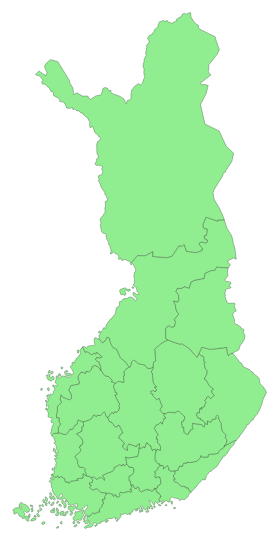
D3 v7 page, settled after 480 driven frames (8 s of simulated time); the page loaded 2 data file(s).


// ── script.js
/* Define variables */
let stats = null

/* Define svg-size. */
const width = 350
const height = 600

/* Create svg-element. */
const svg = d3.select("body")
  .append("svg")
  .attr("width", width)
  .attr("height", height)

/* Define projection. */
const projection = d3.geoMercator()
  .scale(1200)
  .translate([-355, height/0.282])

/* Create path. */
const path = d3.geoPath(projection)

/* Create g-element for paths. */
const g = svg.append("g")

/* Define handleZoom. */
const handleZoom = (e) => {
  d3.select("g")
    .attr("transform", e.transform)
}

/* Define zoom. */
const zoom = d3.zoom()
  .scaleExtent([1, 5])
  .translateExtent([[0, 0], [width, height]])
  .on("zoom", handleZoom)

/* Define initZoom. */
const initZoom = () => {
  d3.select("svg")
    .call(zoom)
}

/* Define createMap. */
async function createMap() {

  const data = await d3.json("maakunnat.geojson")
  const municipalities = data.features

  // console.log(municipalities)

  g.selectAll("path")
    .data(municipalities)
    .enter()
    .append("path")
    .attr("fill", "lightgreen")
    .attr("class", (d, i) => {
      return `municipality ${d.properties.Maaku_ni1} ${d.properties.maaku2018}`})
    .attr("name", (d, i) => d.properties.Maaku_ni1)
    .attr("d", path)
    .on("click", showData)
}

/* Define showData() */
function showData() {

  d3.selectAll("path")
    .attr("fill", "lightgreen")

  const clickedMunicipality = d3.select(this).attr("name")
  
  if (clickedMunicipality == "Ahvenanmaan maakunta") {
    d3.selectAll(".Ahvenanmaan.maakunta").attr("fill", "red")
  } else {
    d3.selectAll(`.${clickedMunicipality}`).attr("fill", "red")
  }

  d3.select(".div")
    .selectAll("*")
    .remove()

  d3.select(".div")
    .append("h3")
    .text(clickedMunicipality)

  const municipalityNumber = "MK" + (d3.select(this).attr("class")).split(" ")[(d3.select(this).attr("class")).split(" ").length -1]

  stats.data.forEach(element => {
    if (element.key[element.key.length - 1] == municipalityNumber) {

      d3.select(".div")
        .append("p")
        .text(`Väkiluku: ${element.values[5]}`)

      d3.select(".div")
        .append("p")
        .text(`Väestönlisäys: ${element.values[4]}`)

      d3.select(".div")
        .append("p")
        .text(`Elävänä syntyneet: ${element.values[0]}`)
        
      d3.select(".div")
        .append("p")
        .text(`Kuolleet: ${element.values[1]}`)
          
      d3.select(".div")
        .append("p")
        .text(`Maahanmuutto: ${element.values[2]}`)
      
      d3.select(".div")
        .append("p")
        .text(`Maastamuutto: ${element.values[3]}`)

      d3.select(".div")
        .append("p")
        .attr("id", "source")
        .text("Lähde: Maanmittauslaitos, Tilastokeskus.")
    }
  })
}

/* Read csv-file. */
async function getData() {
  const response = await fetch("tilastokeskus-info.json")
  const stats = await response.json()
  return stats
}

/* Create div-element. */
const div = d3.select("body")
  .append("div")
  .attr("class", "div")

/* Create main(). */
async function main() {
    stats = await getData()
    // initZoom()
    createMap()
}

/* Run main(). */
main()

### data: maakunnat.geojson
{
 "type": "FeatureCollection",
 "name": "maakunnat",
 "crs": {
  "type": "name",
  "properties": {
   "name": "urn:ogc:def:crs:OGC:1.3:CRS84"
  }
 },
 "features": [
  {
   "type": "Feature",
   "properties": {
    "FID": 0,
    "Maaku_ni1": "Uusimaa",
    "Maaku_ni2": "Nyland",
    "maaku2018": "01",
    "maaku2021": ""
   },
   "geometry": {
    "type": "Polygon",
    "coordinates": "[... 1 items]"
   }
  },
  {
   "type": "Feature",
   "properties": {
    "FID": 1,
    "Maaku_ni1": "Uusimaa",
    "Maaku_ni2": "Nyland",
    "maaku2018": "01",
    "maaku2021": ""
   },
   "geometry": {
    "type": "Polygon",
    "coordinates": "[... 1 items]"
   }
  },
  {
   "type": "Feature",
   "properties": {
    "FID": 2,
    "Maaku_ni1": "Uusimaa",
    "Maaku_ni2": "Nyland",
    "maaku2018": "01",
    "maaku2021": ""
   },
   "geometry": {
    "type": "Polygon",
    "coordinates": "[... 1 items]"
   }
  },
  {
   "type": "Feature",
   "properties": {
    "FID": 3,
    "Maaku_ni1": "Uusimaa",
    "Maaku_ni2": "Nyland",
    "maaku2018": "01",
    "maaku2021": ""
   },
   "geometry": {
    "type": "Polygon",
    "coordinates": "[... 1 items]"
   }
  },
  {
   "type": "Feature",
   "properties": {
    "FID": 4,
    "Maaku_ni1": "Uusimaa",
    "Maaku_ni2": "Nyland",
    "maaku2018": "01",
    "maaku2021": ""
   },
   "geometry": {
    "type": "Polygon",
    "coordinates": "[... 1 items]"
   }
  },
  {
   "type": "Feature",
   "properties": {
    "FID": 5,
    "Maaku_ni1": "Uusimaa",
    "Maaku_ni2": "Nyland",
    "maaku2018": "01",
    "maaku2021": ""
   },
   "geometry": {
    "type": "Polygon",
    "coordinates": "[... 1 items]"
   }
  },
  {
   "type": "Feature",
   "properties": {
    "FID": 6,
    "Maaku_ni1": "Uusimaa",
    "Maaku_ni2": "Nyland",
    "maaku2018": "01",
    "maaku2021": ""
   },
   "geometry": {
    "type": "Polygon",
    "coordinates": "[... 1 items]"
   }
  },
  {
   "type": "Feature",
   "properties": {
    "FID": 7,
    "Maaku_ni1": "Uusimaa",
    "Maaku_ni2": "Nyland",
    "maaku2018": "01",
    "maaku2021": ""
   },
   "geometry": {
    "type": "Polygon",
    "coordinates": "[... 1 items]"
   }
  },
  "... 82 more items"
 ]
}

### data: tilastokeskus-info.json
{
 "columns": [
  {
   "code": "Vuosi",
   "text": "Vuosi",
   "type": "t"
  },
  {
   "code": "Alue",
   "text": "Alue",
   "comment": "Tilastossa käytetään 1.1.2022 aluejakoa …",
   "type": "d"
  },
  {
   "code": "vm01",
   "text": "Elävänä syntyneet",
   "type": "c"
  },
  {
   "code": "vm11",
   "text": "Kuolleet",
   "type": "c"
  },
  {
   "code": "vm41",
   "text": "Maahanmuutto Suomeen",
   "type": "c"
  },
  {
   "code": "vm42",
   "text": "Maastamuutto Suomesta",
   "type": "c"
  },
  {
   "code": "valisays",
   "text": "Väestönlisäys",
   "comment": "Väestönlisäys on luonnollisen väestönlis…",
   "type": "c"
  },
  {
   "code": "vaesto",
   "text": "Väkiluku",
   "comment": "Väkiluku tilastoajanjakson lopussa.??",
   "type": "c"
  }
 ],
 "comments": [],
 "data": [
  {
   "key": [
    "2021",
    "MK01"
   ],
   "values": [
    "17773",
    "13516",
    "17789",
    "7380",
    "12205",
    "1714741"
   ]
  },
  {
   "key": [
    "2021",
    "MK02"
   ],
   "values": [
    "4219",
    "5145",
    "2987",
    "1046",
    "2170",
    "483477"
   ]
  },
  {
   "key": [
    "2021",
    "MK04"
   ],
   "values": [
    "1638",
    "2853",
    "1047",
    "346",
    "-1091",
    "214281"
   ]
  },
  {
   "key": [
    "2021",
    "MK05"
   ],
   "values": [
    "1255",
    "1993",
    "556",
    "233",
    "-367",
    "170213"
   ]
  },
  {
   "key": [
    "2021",
    "MK06"
   ],
   "values": [
    "4763",
    "5164",
    "2512",
    "893",
    "4593",
    "527478"
   ]
  },
  {
   "key": [
    "2021",
    "MK07"
   ],
   "values": [
    "1575",
    "2659",
    "815",
    "285",
    "-617",
    "205124"
   ]
  },
  {
   "key": [
    "2021",
    "MK08"
   ],
   "values": [
    "1060",
    "2311",
    "538",
    "257",
    "-1407",
    "161391"
   ]
  },
  {
   "key": [
    "2021",
    "MK09"
   ],
   "values": [
    "771",
    "1745",
    "848",
    "165",
    "-796",
    "126107"
   ]
  },
  "... 11 more items"
 ],
 "metadata": [
  {
   "updated": "2022-05-27T05.00.00Z",
   "label": "Väestönmuutokset muuttujina Vuosi, Alue …",
   "source": "Tilastokeskus, Syntyneet"
  }
 ]
}